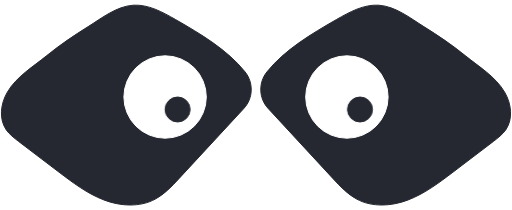
t = 0.00 s
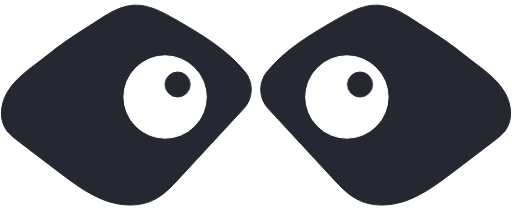
t = 0.50 s
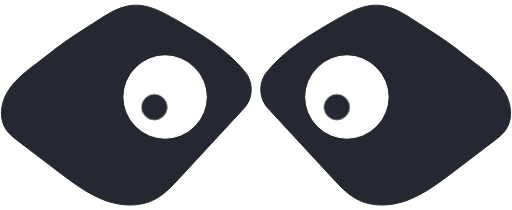
t = 1.10 s
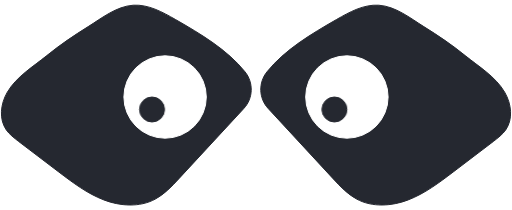
t = 1.60 s
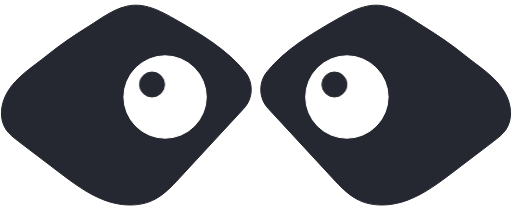
t = 2.10 s
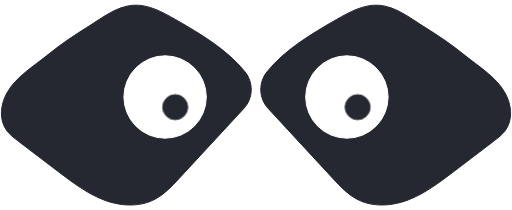
t = 2.70 s

The animated SVG that drew these frames (rendered in a browser with its animation timeline set to each time). Animation: 1 CSS @keyframes rule; one cycle of 3.20 s, repeats indefinitely.

<svg xmlns="http://www.w3.org/2000/svg" xmlns:xlink="http://www.w3.org/1999/xlink" id="e0wqx7xet6yk1" shape-rendering="geometricPrecision" text-rendering="geometricPrecision" viewBox="0 0 512 210"><style>@keyframes e0wqx7xet6yk8_to__to{0%,87.5%{transform:translate(12.799997px,13px);animation-timing-function:cubic-bezier(0,0,.58,1)}12.5%,25%{transform:translate(12.799997px,-12px);animation-timing-function:cubic-bezier(0,0,.58,1)}37.5%,50%{transform:translate(-12.800012px,13px);animation-timing-function:cubic-bezier(0,0,.58,1)}62.5%,75%{transform:translate(-12.800012px,-12px);animation-timing-function:cubic-bezier(0,0,.58,1)}}#e0wqx7xet6yk8_to{animation:e0wqx7xet6yk8_to__to 3200ms linear infinite normal forwards}</style><g id="e0wqx7xet6yk2"><path id="e0wqx7xet6yk3" fill="#252830" stroke="#252830" stroke-miterlimit="10" stroke-width="1" d="M493.300000,292.500000C479.900000,302.700000,466.500000,312.800000,453.200000,323C439.100000,333.700000,424.700000,344.600000,408.200000,350.900000C391.600000,357.200000,372.300000,358.500000,356.700000,350.100000C347.600000,345.200000,340.300000,337.500000,333.300000,329.900000C311.600000,306.400000,289.900000,283,268.200000,259.500000C258.700000,249.300000,258.300000,233.600000,267,222.800000C284.900000,200.600000,311.300000,185,336.500000,170.500000C349.600000,163,363.600000,155.300000,378.700000,156.200000C395.600000,157.300000,410.200000,169.100000,423.800000,177.600000C438.100000,186.500000,452.100000,195.900000,465.200000,206.600000C478.800000,217.600000,495.700000,227.700000,504.800000,243.400000C511.400000,254.800000,513.200000,269.900000,505.800000,280.800000C502.500000,285.500000,497.800000,289,493.300000,292.500000Z" transform="matrix(1 0 0 1 0 -151)"/><path id="e0wqx7xet6yk4" fill="#252830" stroke="#252830" stroke-miterlimit="10" stroke-width="1" d="M18.700000,292.500000C32.100000,302.700000,45.500000,312.800000,58.800000,323C72.900000,333.700000,87.300000,344.600000,103.800000,350.900000C120.300000,357.200000,139.700000,358.500000,155.300000,350.100000C164.400000,345.200000,171.700000,337.500000,178.700000,329.900000C200.400000,306.400000,222.100000,283,243.800000,259.500000C253.300000,249.300000,253.700000,233.600000,245,222.800000C227.100000,200.600000,200.700000,185,175.500000,170.500000C162.400000,163,148.400000,155.300000,133.300000,156.200000C116.400000,157.300000,101.800000,169.100000,88.200000,177.600000C73.900000,186.500000,59.900000,195.900000,46.800000,206.600000C33.200000,217.600000,16.300000,227.700000,7.200000,243.400000C0.600000,254.800000,-1.200000,269.900000,6.200000,280.800000C9.500000,285.500000,14.200000,289,18.700000,292.500000Z" transform="matrix(1 0 0 1 0 -151)"/></g><g id="e0wqx7xet6yk5"><circle id="e0wqx7xet6yk6" r="41.2" fill="#FFF" stroke="#FFF" stroke-miterlimit="10" stroke-width="1" transform="matrix(1 0 0 1 165.09999999999999 97)"/><circle id="e0wqx7xet6yk7" r="41.2" fill="#FFF" stroke="#FFF" stroke-miterlimit="10" stroke-width="1" transform="matrix(1 0 0 1 346.89999999999998 97)"/></g><g id="e0wqx7xet6yk8_to" transform="translate(12.799997,13)"><g id="e0wqx7xet6yk8" transform="translate(0,0)"><circle id="e0wqx7xet6yk9" r="12.5" fill="#252830" stroke="#252830" stroke-miterlimit="10" stroke-width="1" transform="matrix(1 0 0 1 164.80000000000001 96.50000000000000)"/><circle id="e0wqx7xet6yk10" r="12.5" fill="#252830" stroke="#252830" stroke-miterlimit="10" stroke-width="1" transform="matrix(1 0 0 1 347.19999999999999 96.50000000000000)"/></g></g></svg>